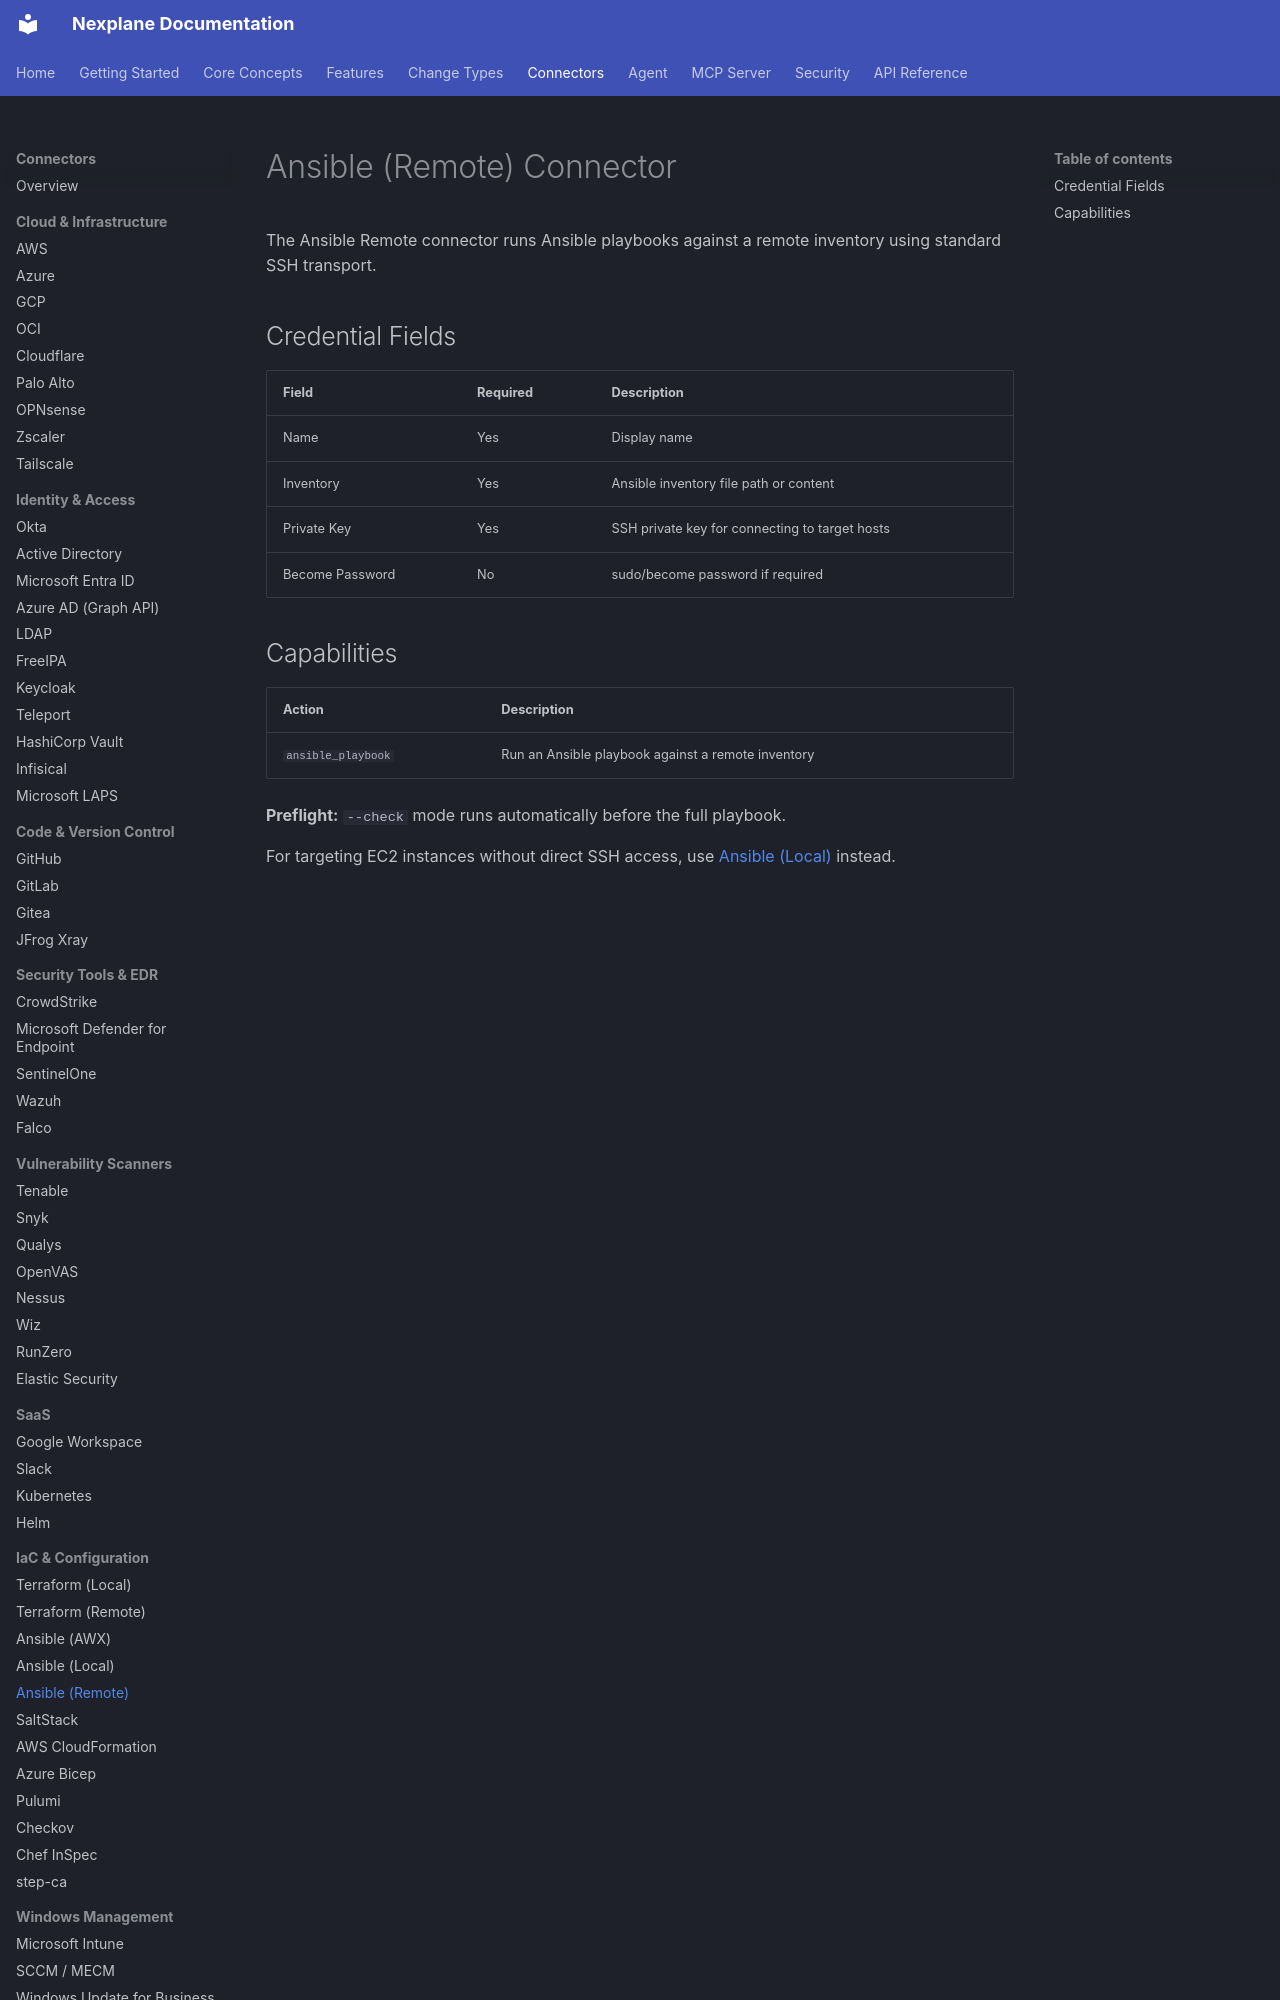

repository: youbetyourballs/nexplane-docs · page: connectors/ansible-remote/index.html · generator: mkdocs

# Ansible (Remote) Connector

The Ansible Remote connector runs Ansible playbooks against a remote inventory using standard SSH transport.

## Credential Fields

| Field | Required | Description |
|-------|----------|-------------|
| Name | Yes | Display name |
| Inventory | Yes | Ansible inventory file path or content |
| Private Key | Yes | SSH private key for connecting to target hosts |
| Become Password | No | sudo/become password if required |
